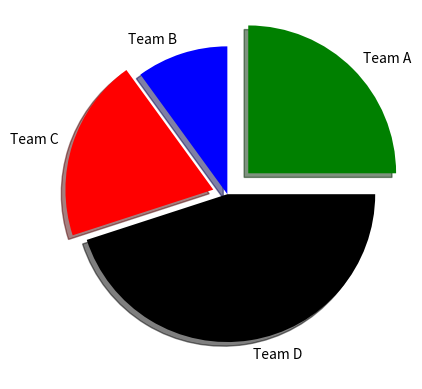

Recreate this plot in Python.
import matplotlib.pyplot as plt
import numpy as np

x=np.array([25,10,20,45])
vote=np.array(['Team A','Team B','Team C','Team D'])
mycolors=np.array(['g','b','r','k'])
myExplode=np.array([0.2,0,0.1,0])

plt.pie(x,labels=vote,startangle=0,explode=myExplode,shadow=True,colors=mycolors)
plt.show()